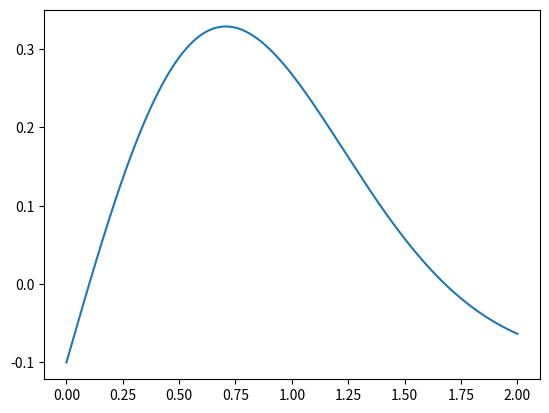

Here is the Python script that generated this plot:
import numpy as np
import matplotlib.pyplot as plt

dom= np.linspace(0,2,1000)
deri= (-2*dom**2 + 1) * np.exp(-dom**2)
f= dom*np.exp(-dom**2) - 0.1

xold= 0
TOL= 1e-10
while abs((xold*np.exp(-xold**2) - 0.1)) >= TOL:
  deno= (-2*xold**2 + 1) * np.exp(-xold**2)
  if abs(deno) >= TOL:



    xnew= xold - (xold*np.exp(-xold**2) - 0.1)/(deno)

    xold=xnew

    print(xnew)

plt.plot(dom,f)
plt.show()